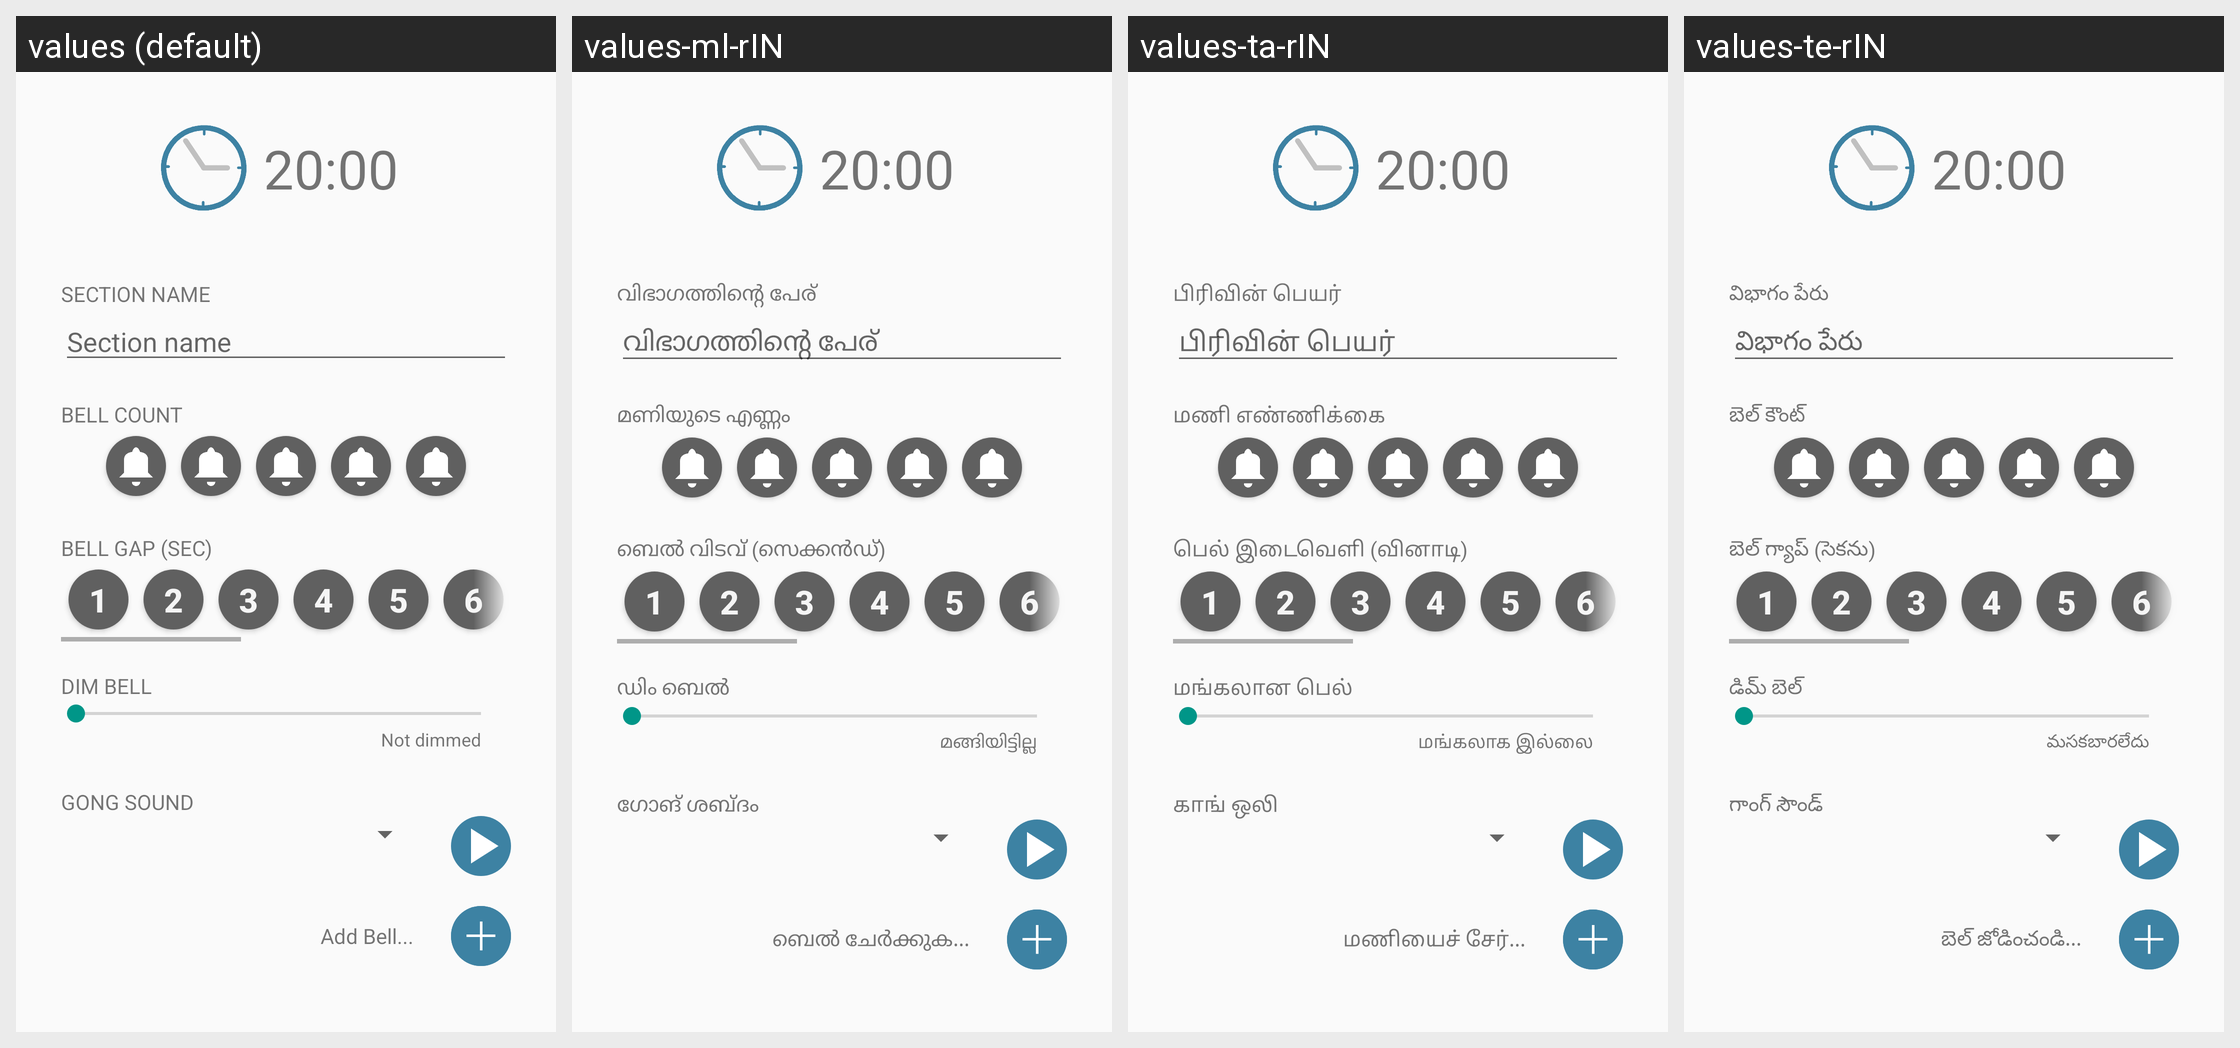

The same Android screen rendered under several of its app's locales, left to right. List the strings drawn on it with the default value and each locale's translation.
Android screen res/layout/fragment_edit_section.xml rendered under 4 locales, left to right: values (default), values-ml-rIN, values-ta-rIN, values-te-rIN. Device: Nexus 5 (rendered at 1080×1920; each locale shown at half size, 540×960, under a caption strip naming it); theme LightZenTheme.
Other locales in the repository, not shown: values-af, values-am, values-ar, values-as, values-az-rAZ, values-be-rBY, values-bem, values-bg, values-bho, values-bn-rBD, values-bo, values-bs-rBA, values-ca, values-ceb, values-cgg, values-co, values-cs, values-cy, values-da, values-de, values-doi, values-dv, values-el, values-en-rIN, values-eo, values-es-rUS, values-et-rEE, values-eu-rES, values-fa, values-fi, values-fil, values-fr, values-fr-rCA, values-fy, values-ga, values-gd, values-gl-rES, values-gu-rIN, values-haw, values-hi, values-hmn, values-hr, values-ht, values-hu, values-hy-rAM, values-ig, values-in, values-is-rIS, values-it, values-iw, values-ja, values-jv, values-ka-rGE, values-kk-rKZ, values-km-rKH, values-kn-rIN, values-ko, values-kok, values-ks, values-ku, values-ky-rKG, values-la, values-lb, values-lg, values-lo-rLA, values-lt, values-luo, values-lv, values-mai, values-mg, values-mi, values-mk-rMK, values-mn-rMN, values-mni-rIN, values-mr-rIN, values-ms, values-ms-rMY, values-mt, values-my-rMM, values-nb, values-ne-rNP, values-nl, values-nus, values-ny, values-om, values-or, values-pa-rIN, values-pl, values-ps, values-pt, values-qu, values-ro, values-ru, values-rw, values-sa, values-sat, values-sd, values-sg, values-si-rLK, values-sk, values-sl, values-sm, values-sn, values-so, values-sq-rAL, values-sr, values-su, values-sv, values-sw, values-tg, values-th, values-tk, values-tl, values-tr, values-tt, values-ug, values-uk, values-ur-rPK, values-uz-rUZ, values-vi, values-xh, values-yi, values-yo, values-zh-rCN, values-zh-rHK, values-zu.
Strings drawn on this screen, with the default value and each locale's value (text and hints the layout hard-codes, and strings that could not be matched under every locale, appear in the picture but are not listed):

label_section_name
  values: Section name
  values-ml-rIN: വിഭാഗത്തിൻ്റെ പേര്
  values-ta-rIN: பிரிவின் பெயர்
  values-te-rIN: విభాగం పేరు

num_bells
  values: Bell count
  values-ml-rIN: മണിയുടെ എണ്ണം
  values-ta-rIN: மணி எண்ணிக்கை
  values-te-rIN: బెల్ కౌంట్

bell_pause
  values: Bell gap (sec)
  values-ml-rIN: ബെൽ വിടവ് (സെക്കൻഡ്)
  values-ta-rIN: பெல் இடைவெளி (வினாடி)
  values-te-rIN: బెల్ గ్యాప్ (సెకను)

title_dim_bell
  values: Dim Bell
  values-ml-rIN: ഡിം ബെൽ
  values-ta-rIN: மங்கலான பெல்
  values-te-rIN: డిమ్ బెల్

dim_bell_label_off
  values: Not dimmed
  values-ml-rIN: മങ്ങിയിട്ടില്ല
  values-ta-rIN: மங்கலாக இல்லை
  values-te-rIN: మసకబారలేదు

gong_type
  values: Gong Sound
  values-ml-rIN: ഗോങ് ശബ്ദം
  values-ta-rIN: காங் ஒலி
  values-te-rIN: గాంగ్ సౌండ్

bell_user
  values: Add Bell...
  values-ml-rIN: ബെൽ ചേർക്കുക...
  values-ta-rIN: மணியைச் சேர்...
  values-te-rIN: బెల్ జోడించండి...
